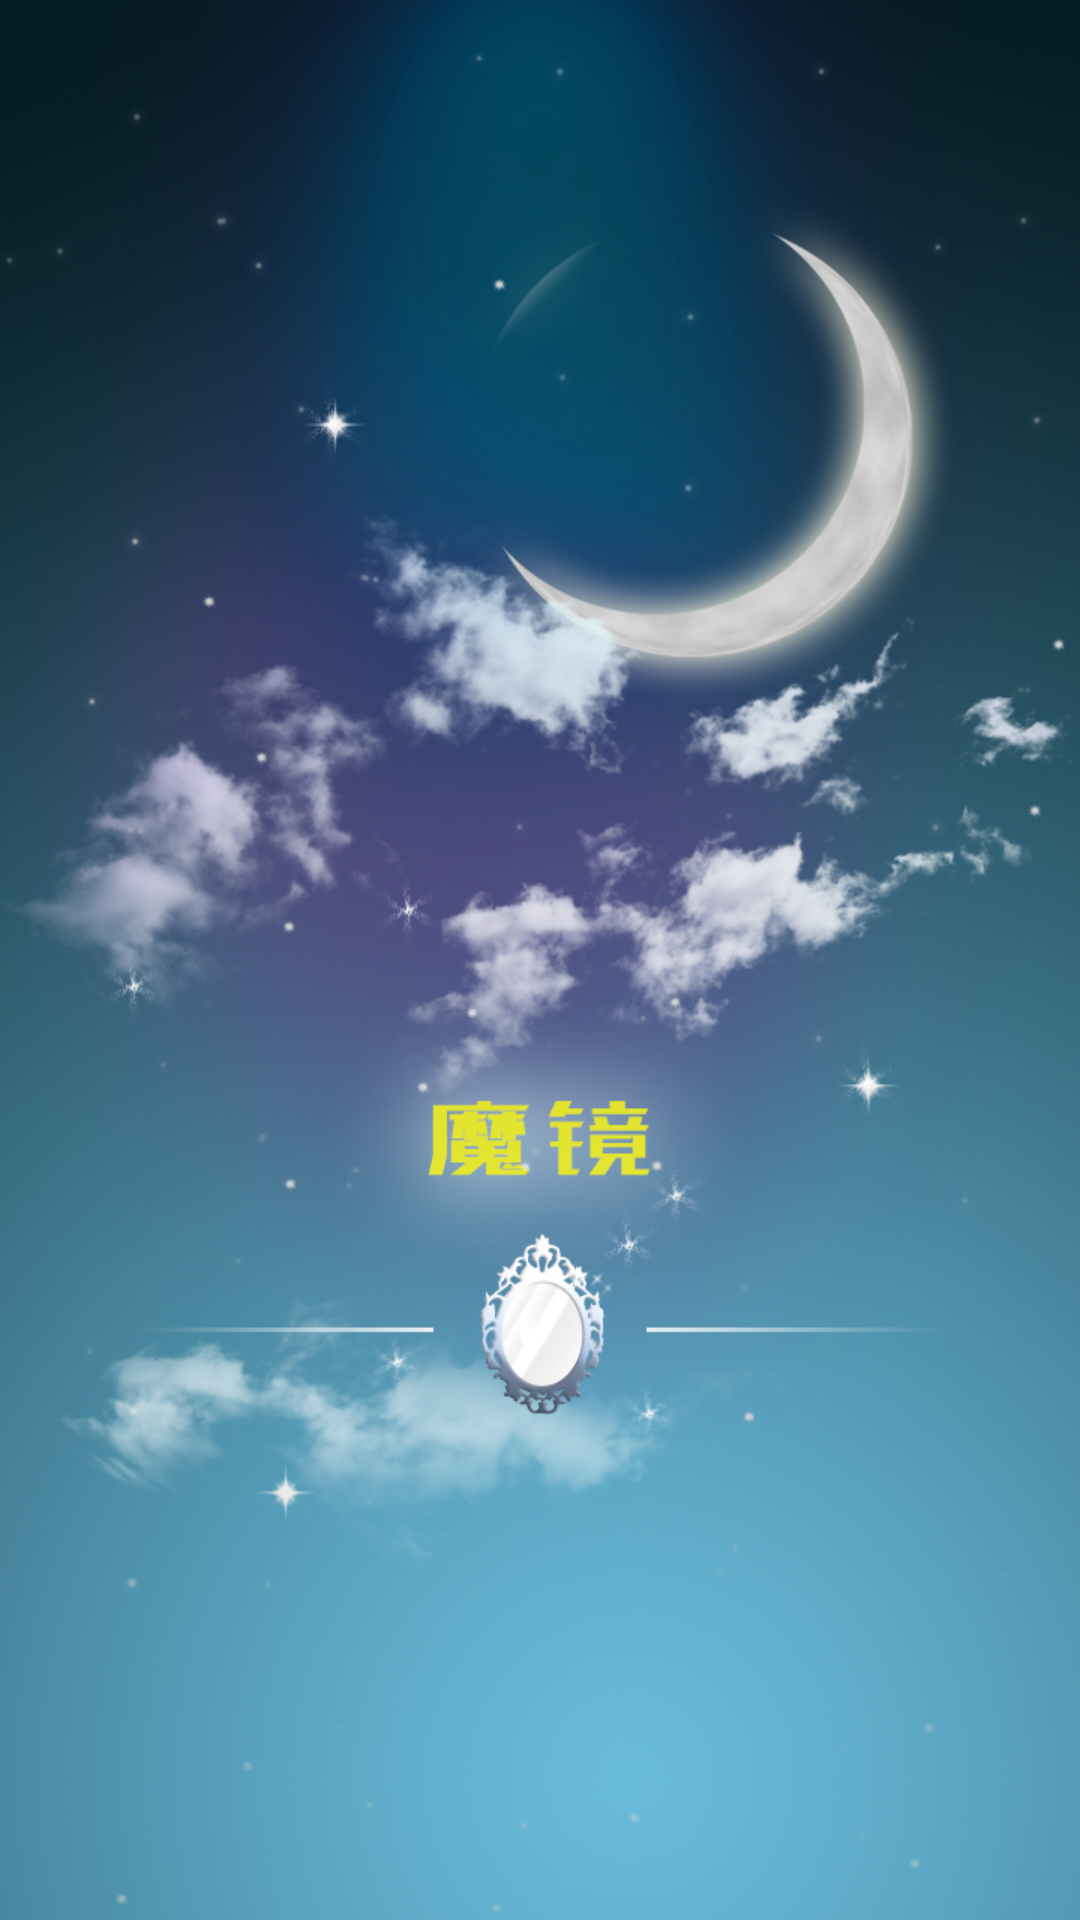

The Android layout XML behind this screen, and the referenced resources:
<!-- AndroidManifest.xml: application theme Theme.AppCompat.Light.NoActionBar -->
<!-- res/layout/activity_guide.xml -->
<?xml version="1.0" encoding="utf-8"?>
<RelativeLayout xmlns:android="http://schemas.android.com/apk/res/android"
    xmlns:app="http://schemas.android.com/apk/res-auto"
    xmlns:tools="http://schemas.android.com/tools"
    android:layout_width="match_parent"
    android:layout_height="match_parent"

    android:background="@mipmap/background"
    tools:context="com.example.dong.mymirror.activity.GuideActivity">

</RelativeLayout>
<!-- resources referenced by this layout -->
<resources>
  <!-- mipmap background: png bitmap (mipmap-xhdpi, 956932 bytes) -->
</resources>
